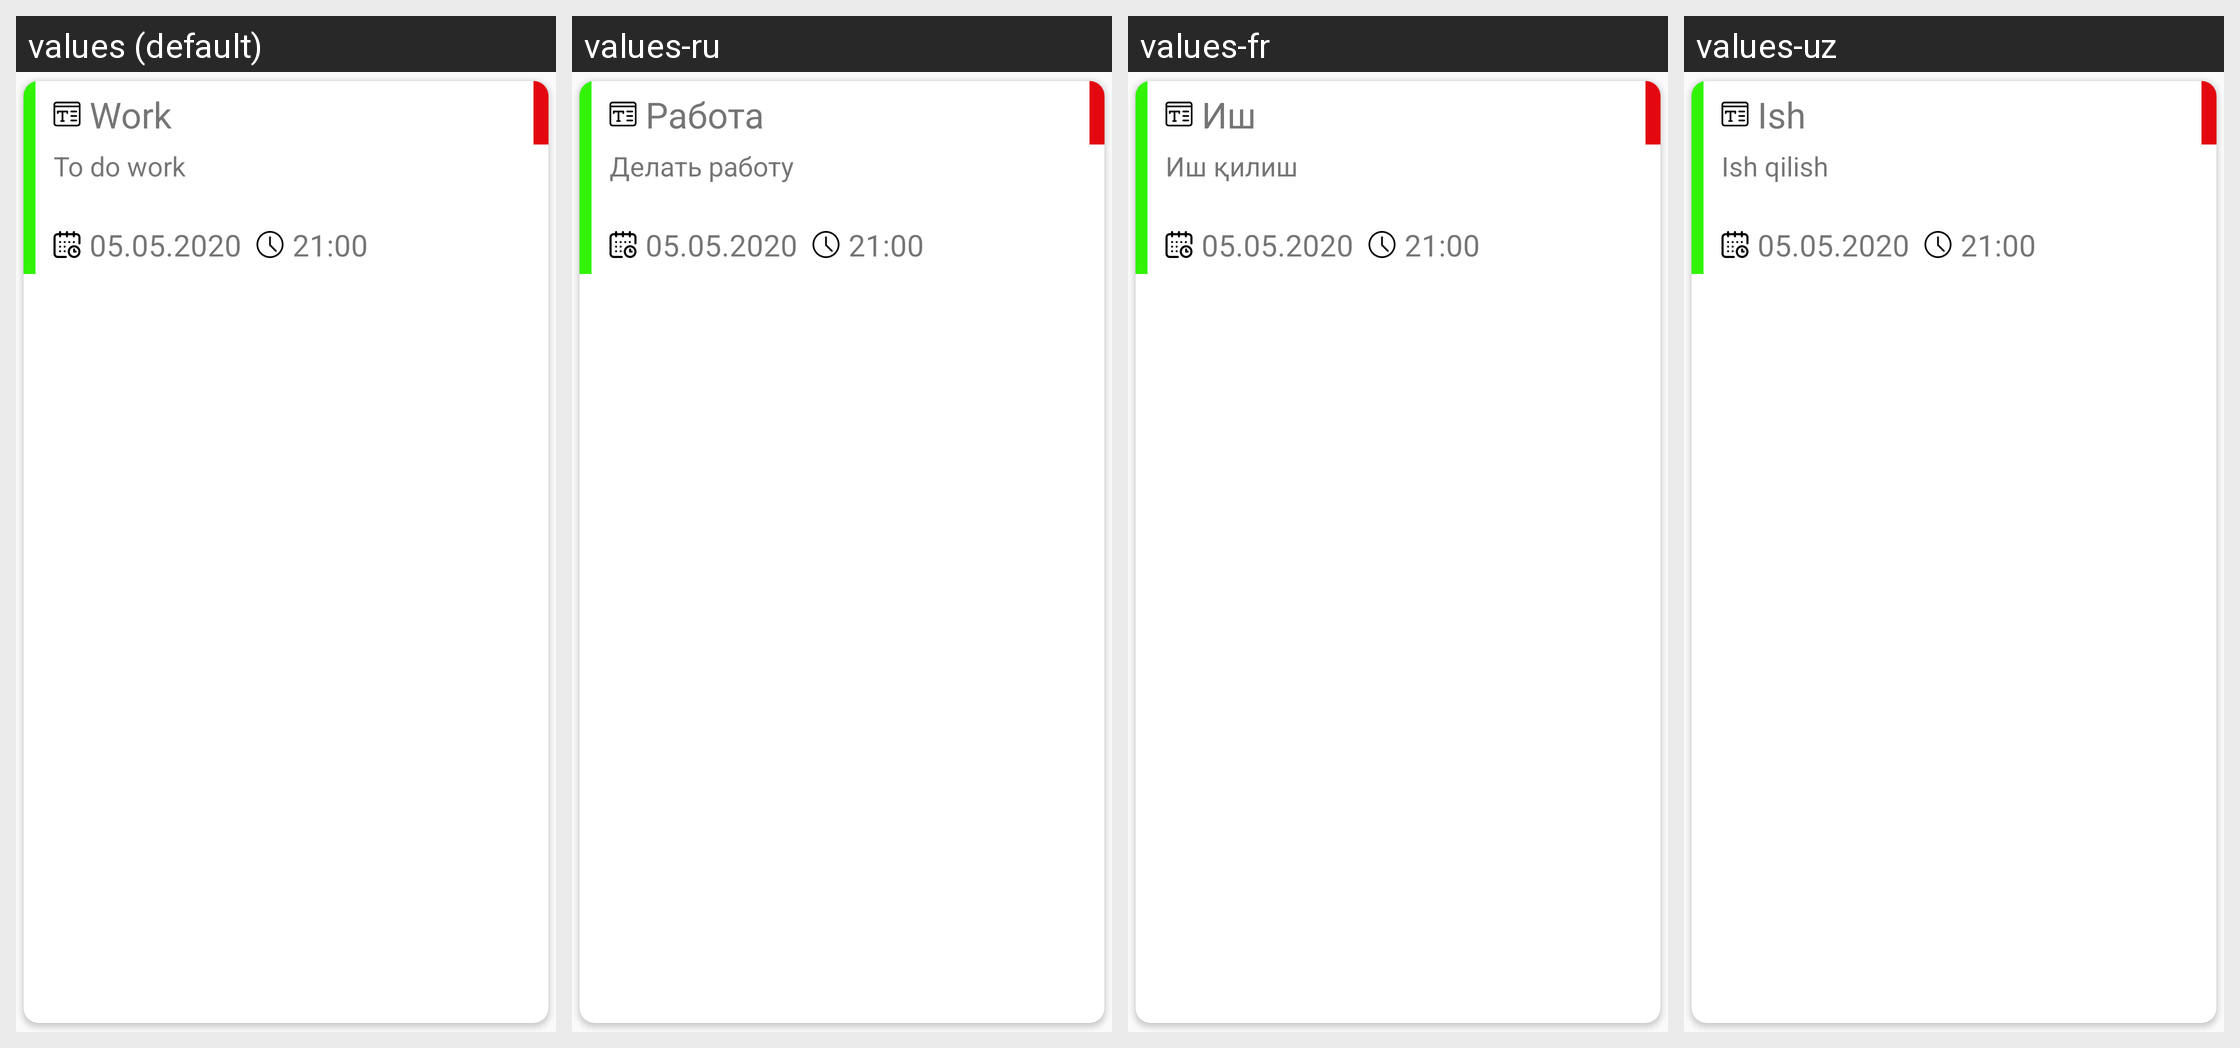

The same Android screen rendered under several of its app's locales, left to right. List the strings drawn on it with the default value and each locale's translation.
Android screen res/layout/task_item_2.xml rendered under 4 locales, left to right: values (default), values-ru, values-fr, values-uz. Device: Nexus 5 (rendered at 1080×1920; each locale shown at half size, 540×960, under a caption strip naming it); theme AppTheme.
Strings drawn on this screen, with the default value and each locale's value (text and hints the layout hard-codes, and strings that could not be matched under every locale, appear in the picture but are not listed):

work
  values: Work
  values-ru: Работа
  values-fr: Иш
  values-uz: Ish

to_do_work
  values: To do work
  values-ru: Делать работу
  values-fr: Иш қилиш
  values-uz: Ish qilish

_05_05_2020
  values: 05.05.2020
  values-ru: 05.05.2020
  values-fr: 05.05.2020
  values-uz: 05.05.2020

_21_00
  values: 21:00
  values-ru: 21:00
  values-fr: 21:00
  values-uz: 21:00
